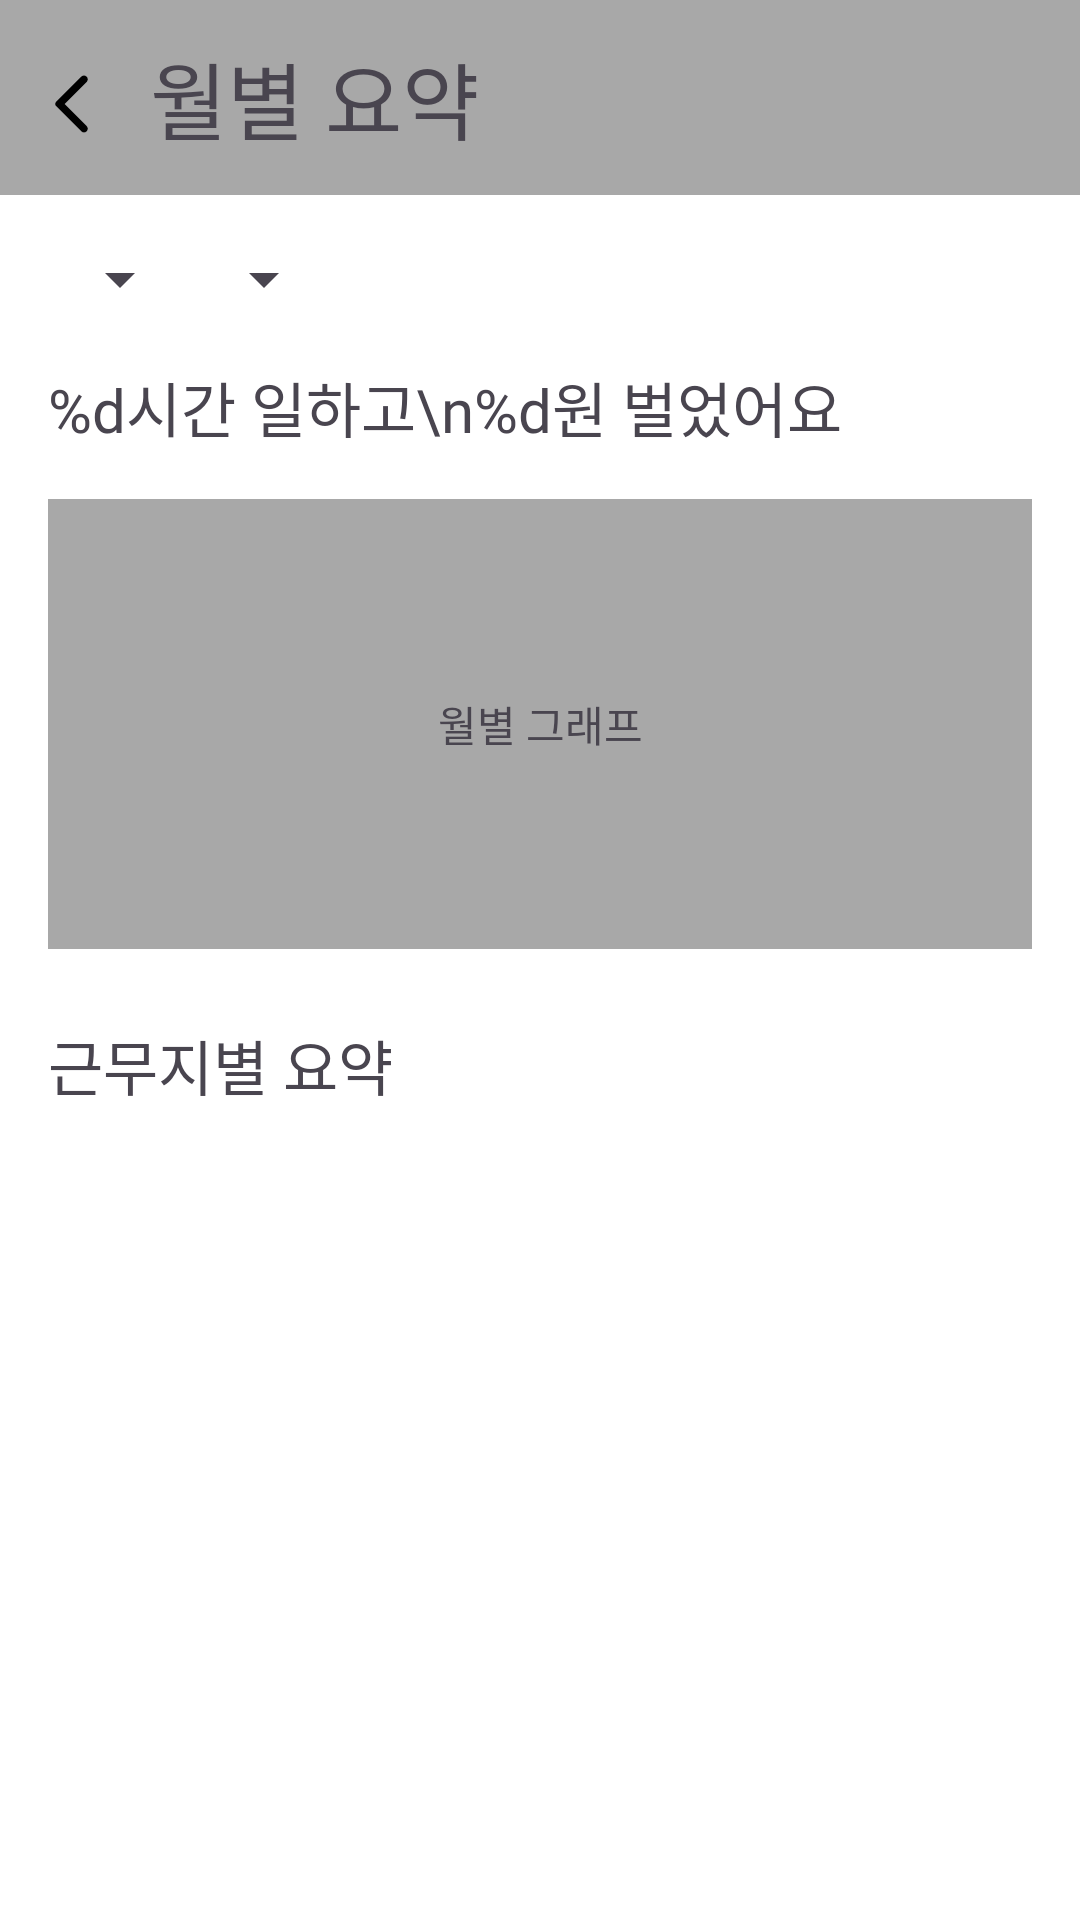

Android layout source for this screen:
<!-- AndroidManifest.xml: application theme Theme.ParttimeCalander -->
<!-- res/layout/fragment_summation_month.xml -->
<?xml version="1.0" encoding="utf-8"?>
<androidx.constraintlayout.widget.ConstraintLayout
    xmlns:android="http://schemas.android.com/apk/res/android"
    xmlns:app="http://schemas.android.com/apk/res-auto"
    xmlns:tools="http://schemas.android.com/tools"
    android:id="@+id/summation_month"
    android:layout_width="match_parent"
    android:layout_height="match_parent"
    android:background="@color/white"
    tools:context="home.SummationActivity">

    <androidx.constraintlayout.widget.ConstraintLayout
        android:id="@+id/title_box"
        android:layout_width="0dp"
        android:layout_height="wrap_content"
        android:padding="12dp"
        android:background="@color/gray"
        app:layout_constraintStart_toStartOf="parent"
        app:layout_constraintEnd_toEndOf="parent"
        app:layout_constraintTop_toTopOf="parent">

        <ImageView
            android:id="@+id/back"
            android:layout_width="24dp"
            android:layout_height="0dp"
            android:layout_marginTop="4dp"
            android:src="@drawable/back"
            android:backgroundTint="@color/black"
            app:layout_constraintTop_toTopOf="@id/title"
            app:layout_constraintBottom_toBottomOf="@id/title"
            app:layout_constraintStart_toStartOf="parent" />
        <TextView
            android:id="@+id/title"
            android:layout_width="wrap_content"
            android:layout_height="wrap_content"
            android:gravity="center_vertical"
            android:text="  월별 요약"
            android:textSize="28sp"
            android:fontFamily="@font/font_bold"
            app:layout_constraintTop_toTopOf="parent"
            app:layout_constraintBottom_toBottomOf="parent"
            app:layout_constraintStart_toEndOf="@id/back"/>
    </androidx.constraintlayout.widget.ConstraintLayout>



    <LinearLayout
        android:id="@+id/spinner_layout"
        android:layout_width="wrap_content"
        android:layout_height="wrap_content"
        android:layout_margin="16dp"
        android:orientation="horizontal"
        app:layout_constraintTop_toBottomOf="@id/title_box"
        app:layout_constraintStart_toStartOf="parent">
        <Spinner
            android:id="@+id/spinner_year"
            android:layout_width="wrap_content"
            android:layout_height="wrap_content" />
        <Spinner
            android:id="@+id/spinner_month"
            android:layout_width="wrap_content"
            android:layout_height="wrap_content" />
    </LinearLayout>
    <TextView
        android:id="@+id/time_text"
        android:layout_width="wrap_content"
        android:layout_height="wrap_content"
        android:layout_margin="16dp"
        android:text="%d시간 일하고\n%d원 벌었어요"
        android:textSize="20sp"
        android:fontFamily="@font/font_main"
        app:layout_constraintTop_toBottomOf="@id/spinner_layout"
        app:layout_constraintStart_toStartOf="parent"/>

    
    <TextView
        android:id="@+id/time_gragh"
        android:layout_width="0dp"
        android:layout_height="150dp"
        android:layout_margin="16dp"
        android:background="@color/gray"
        android:text="월별 그래프"
        android:gravity="center_vertical|center_horizontal"
        app:layout_constraintTop_toBottomOf="@id/time_text"
        app:layout_constraintStart_toStartOf="parent"
        app:layout_constraintEnd_toEndOf="parent"/>

    <TextView
        android:id="@+id/summation_title"
        android:layout_width="wrap_content"
        android:layout_height="wrap_content"
        android:layout_marginHorizontal="16dp"
        android:layout_marginTop="24dp"
        android:layout_marginBottom="16dp"
        android:text="근무지별 요약"
        android:textSize="20sp"
        android:fontFamily="@font/font_bold"
        app:layout_constraintTop_toBottomOf="@id/time_gragh"
        app:layout_constraintStart_toStartOf="@+id/recyclerView"/>

    <androidx.recyclerview.widget.RecyclerView
        android:id="@+id/recyclerView"
        android:layout_width="match_parent"
        android:layout_height="0dp"
        app:layout_constraintTop_toBottomOf="@id/summation_title"
        app:layout_constraintStart_toStartOf="parent"
        app:layout_constraintEnd_toEndOf="parent"
        app:layout_constraintBottom_toBottomOf="parent"/>

</androidx.constraintlayout.widget.ConstraintLayout>
<!-- resources referenced by this layout -->
<resources>
  <color name="black">#FF000000</color>
  <color name="gray">#a8a8a8</color>
  <color name="white">#FFFFFFFF</color>
  <!-- drawable back (drawable) -->
  <vector xmlns:android="http://schemas.android.com/apk/res/android"
      android:height="22dp"
      android:viewportHeight="24"
      android:viewportWidth="24"
      android:width="22dp">
        
      <path android:fillColor="@android:color/black"
          android:pathData="M16.88,2.88L16.88,2.88c-0.49,-0.49 -1.28,-0.49 -1.77,0l-8.41,8.41c-0.39,0.39 -0.39,1.02 0,1.41l8.41,8.41c0.49,0.49 1.28,0.49 1.77,0l0,0c0.49,-0.49 0.49,-1.28 0,-1.77L9.54,12l7.35,-7.35C17.37,4.16 17.37,3.37 16.88,2.88z"/>
      
  </vector>
  <style name="Theme.ParttimeCalander" parent="Base.Theme.ParttimeCalander" />
  <style name="Base.Theme.ParttimeCalander" parent="Theme.Material3.DayNight.NoActionBar">
          
          
      </style>
</resources>
